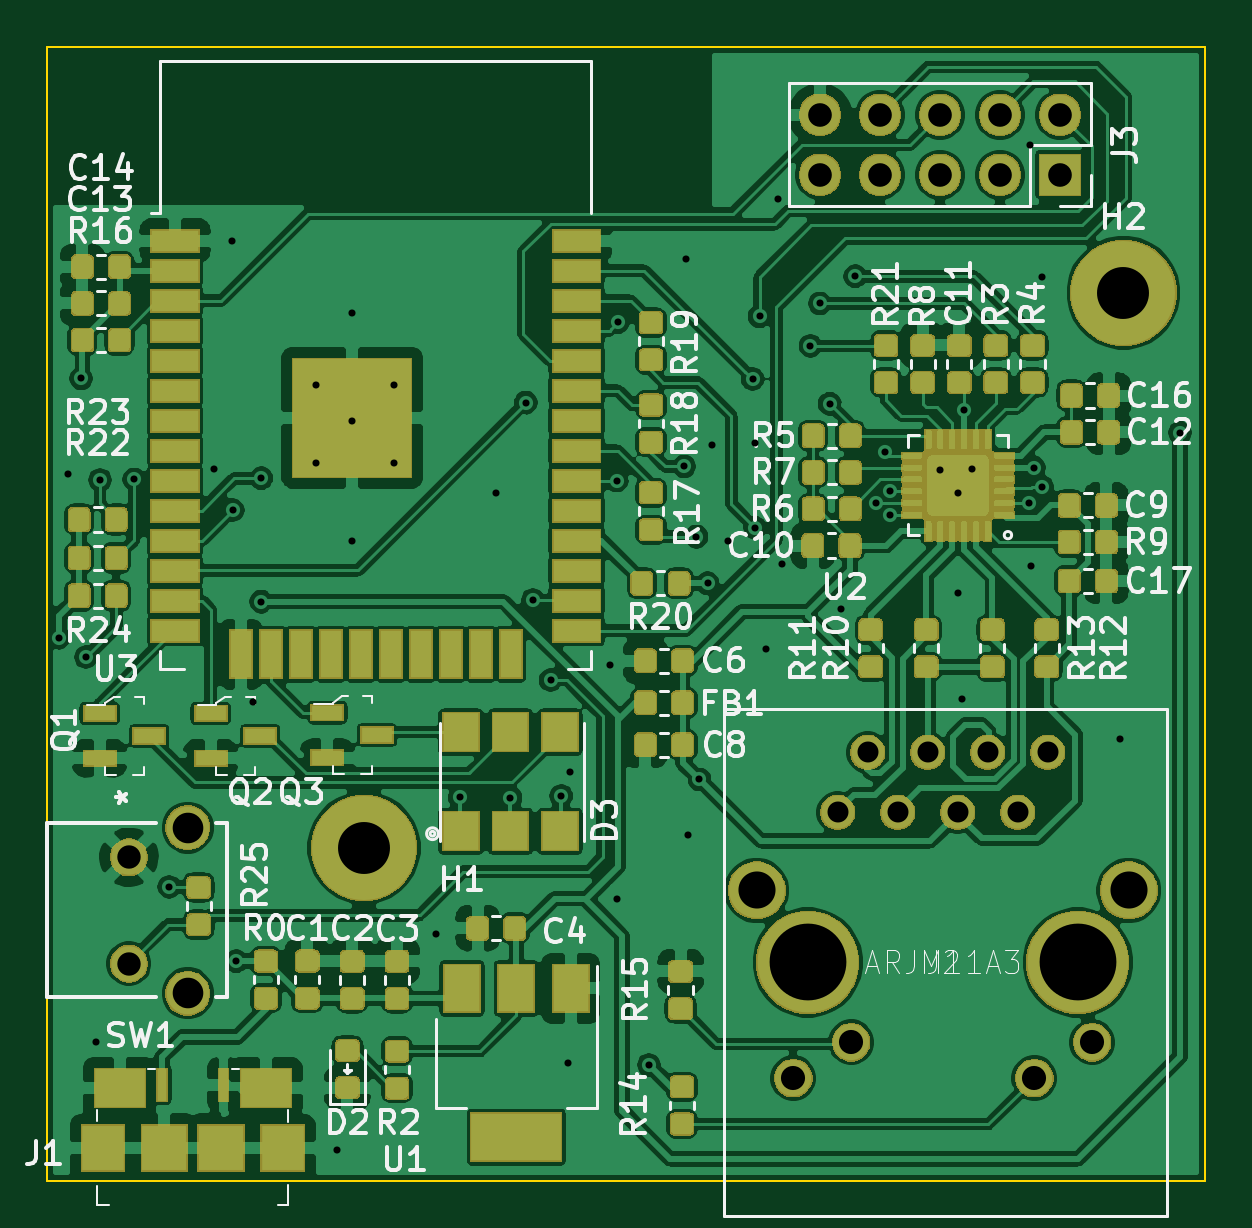
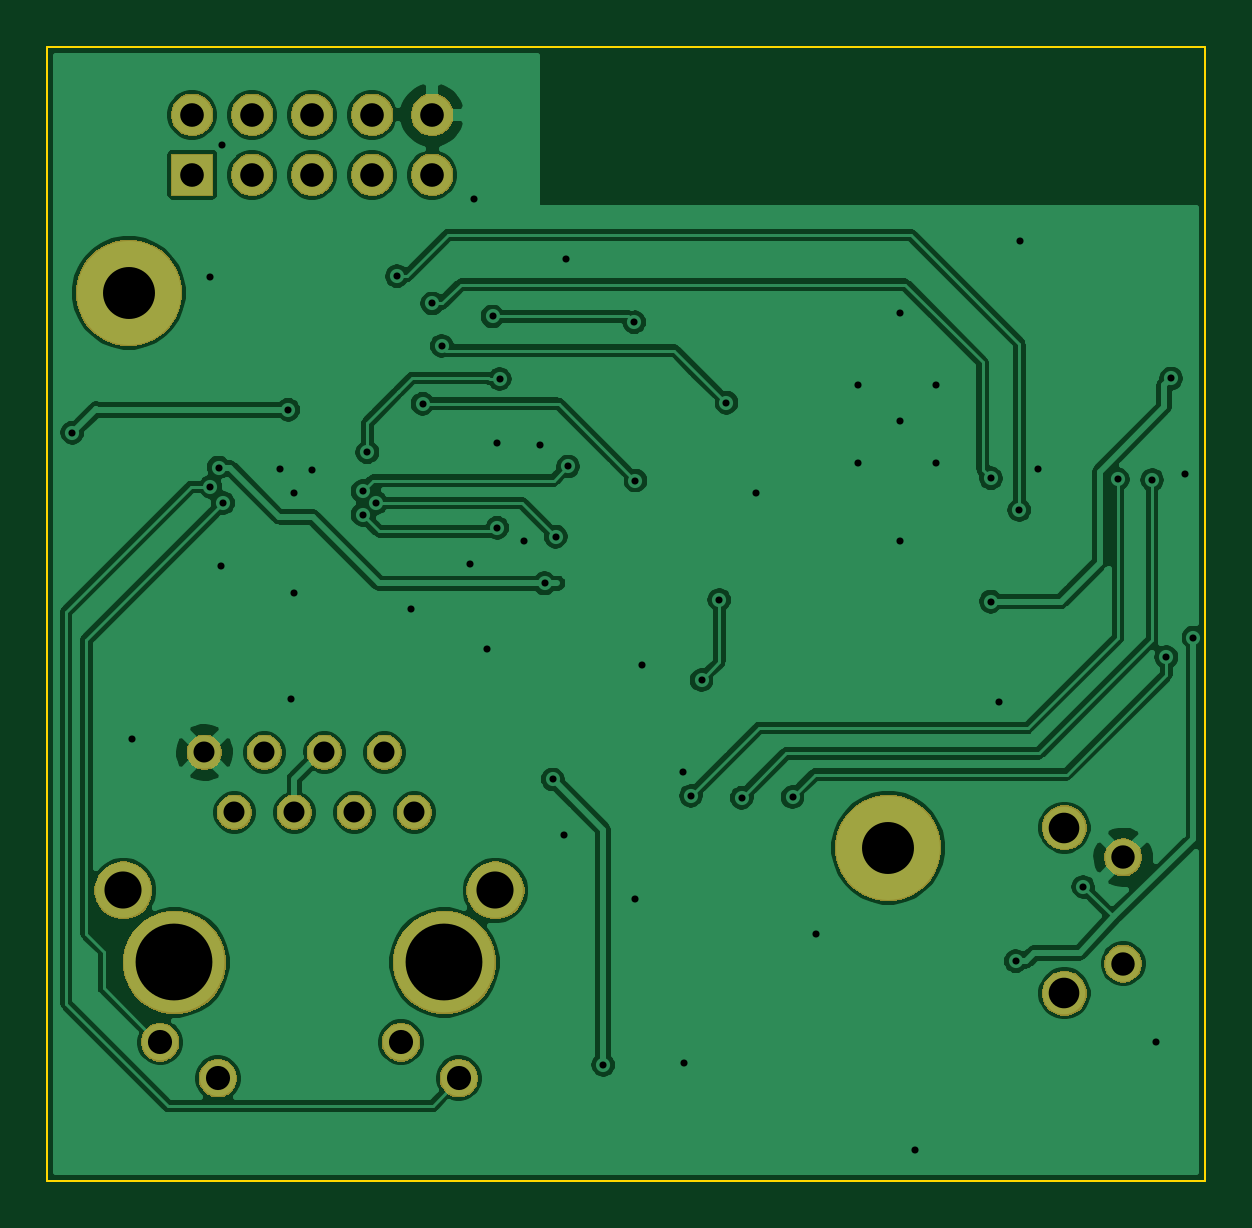
Circuit board: 12 layer files. Board 49.0 x 48.0 mm.
- bottom_copper: EsperDNS-B_Cu.gbr (130888 bytes)
- bottom_mask: EsperDNS-B_Mask.gbr (29177 bytes)
- paste: EsperDNS-B_Paste.gbr (490 bytes)
- bottom_silk: EsperDNS-B_SilkS.gbr (491 bytes)
- outline: EsperDNS-Edge_Cuts.gbr (665 bytes)
- top_copper: EsperDNS-F_Cu.gbr (477126 bytes)
- top_mask: EsperDNS-F_Mask.gbr (121588 bytes)
- paste: EsperDNS-F_Paste.gbr (183754 bytes)
- top_silk: EsperDNS-F_SilkS.gbr (55968 bytes)
- drill: EsperDNS-NPTH.drl (272 bytes)
- drill: EsperDNS-PTH.drl (1847 bytes)
- drill: EsperDNS.drl (2066 bytes)

=== bottom_copper: EsperDNS-B_Cu.gbr (130888 bytes, source omitted) ===
=== bottom_mask: EsperDNS-B_Mask.gbr (29177 bytes, source omitted) ===
=== paste: EsperDNS-B_Paste.gbr ===
G04 #@! TF.GenerationSoftware,KiCad,Pcbnew,(5.1.5)-3*
G04 #@! TF.CreationDate,2020-09-21T18:29:49-07:00*
G04 #@! TF.ProjectId,EsperDNS,45737065-7244-44e5-932e-6b696361645f,rev?*
G04 #@! TF.SameCoordinates,Original*
G04 #@! TF.FileFunction,Paste,Bot*
G04 #@! TF.FilePolarity,Positive*
%FSLAX46Y46*%
G04 Gerber Fmt 4.6, Leading zero omitted, Abs format (unit mm)*
G04 Created by KiCad (PCBNEW (5.1.5)-3) date 2020-09-21 18:29:49*
%MOMM*%
%LPD*%
G04 APERTURE LIST*
G04 APERTURE END LIST*
M02*

=== bottom_silk: EsperDNS-B_SilkS.gbr ===
G04 #@! TF.GenerationSoftware,KiCad,Pcbnew,(5.1.5)-3*
G04 #@! TF.CreationDate,2020-09-21T18:29:49-07:00*
G04 #@! TF.ProjectId,EsperDNS,45737065-7244-44e5-932e-6b696361645f,rev?*
G04 #@! TF.SameCoordinates,Original*
G04 #@! TF.FileFunction,Legend,Bot*
G04 #@! TF.FilePolarity,Positive*
%FSLAX46Y46*%
G04 Gerber Fmt 4.6, Leading zero omitted, Abs format (unit mm)*
G04 Created by KiCad (PCBNEW (5.1.5)-3) date 2020-09-21 18:29:49*
%MOMM*%
%LPD*%
G04 APERTURE LIST*
G04 APERTURE END LIST*
M02*

=== outline: EsperDNS-Edge_Cuts.gbr ===
G04 #@! TF.GenerationSoftware,KiCad,Pcbnew,(5.1.5)-3*
G04 #@! TF.CreationDate,2020-09-21T18:29:49-07:00*
G04 #@! TF.ProjectId,EsperDNS,45737065-7244-44e5-932e-6b696361645f,rev?*
G04 #@! TF.SameCoordinates,Original*
G04 #@! TF.FileFunction,Profile,NP*
%FSLAX46Y46*%
G04 Gerber Fmt 4.6, Leading zero omitted, Abs format (unit mm)*
G04 Created by KiCad (PCBNEW (5.1.5)-3) date 2020-09-21 18:29:49*
%MOMM*%
%LPD*%
G04 APERTURE LIST*
%ADD10C,0.100000*%
G04 APERTURE END LIST*
D10*
X40900000Y6100000D02*
X40900000Y-41900000D01*
X-8100000Y6100000D02*
X40900000Y6100000D01*
X-8100000Y-41900000D02*
X-8100000Y6100000D01*
X40900000Y-41900000D02*
X-8100000Y-41900000D01*
M02*

=== top_copper: EsperDNS-F_Cu.gbr (477126 bytes, source omitted) ===
=== top_mask: EsperDNS-F_Mask.gbr (121588 bytes, source omitted) ===
=== paste: EsperDNS-F_Paste.gbr (183754 bytes, source omitted) ===
=== top_silk: EsperDNS-F_SilkS.gbr (55968 bytes, source omitted) ===
=== drill: EsperDNS-NPTH.drl ===
M48
; DRILL file {KiCad (5.1.4)-1} date 9/3/2020 10:31:58 AM
; FORMAT={-:-/ absolute / inch / decimal}
; #@! TF.CreationDate,2020-09-03T10:31:58-07:00
; #@! TF.GenerationSoftware,Kicad,Pcbnew,(5.1.4)-1
; #@! TF.FileFunction,NonPlated,1,2,NPTH
FMAT,2
INCH
%
G90
G05
T0
M30

=== drill: EsperDNS-PTH.drl ===
M48
; DRILL file {KiCad (5.1.4)-1} date 9/3/2020 10:31:58 AM
; FORMAT={-:-/ absolute / inch / decimal}
; #@! TF.CreationDate,2020-09-03T10:31:58-07:00
; #@! TF.GenerationSoftware,Kicad,Pcbnew,(5.1.4)-1
; #@! TF.FileFunction,Plated,1,2,PTH
FMAT,2
INCH
T1C0.0118
T2C0.0350
T3C0.0390
T4C0.0394
T5C0.0402
T6C0.0510
T7C0.0618
T8C0.0866
T9C0.1280
%
G90
G05
T1
X5.4912Y-3.6614
X5.5059Y-3.3888
X5.5197Y-4.0896
X5.5285Y-3.2293
X5.5364Y-3.6939
X5.56Y-3.3986
X5.6171Y-3.3976
X5.7402Y-3.999
X5.75Y-3.38
X5.7564Y-4.1639
X5.78Y-3.0
X5.7815Y-3.4488
X5.815Y-3.7687
X5.8287Y-3.3957
X5.8287Y-3.6014
X5.92Y-3.24
X5.92Y-3.37
X5.9547Y-4.5157
X5.98Y-3.12
X5.98Y-3.3
X5.98Y-3.5
X6.05Y-3.24
X6.05Y-3.37
X6.1142Y-3.9272
X6.1969Y-3.9281
X6.22Y-3.42
X6.2697Y-3.2697
X6.2795Y-3.9232
X6.34Y-4.37
X6.3888Y-3.9232
X6.4104Y-3.7067
X6.4213Y-3.3996
X6.4213Y-4.1043
X6.4232Y-3.1358
X6.5335Y-3.376
X6.5374Y-3.0295
X6.54Y-3.99
X6.5541Y-3.4931
X6.5728Y-3.5709
X6.58Y-3.34
X6.6063Y-3.5
X6.6476Y-3.2303
X6.6516Y-3.3366
X6.6516Y-3.4783
X6.6594Y-3.126
X6.6693Y-3.6811
X6.69Y-2.93
X6.7441Y-3.1752
X6.7598Y-3.1043
X6.7761Y-3.2717
X6.7953Y-3.6142
X6.8189Y-3.0591
X6.853Y-3.437
X6.8681Y-3.3524
X6.876Y-3.4173
X6.876Y-3.4567
X6.9606Y-3.3819
X6.99Y-3.42
X6.9902Y-3.5866
X7.0Y-3.2815
X7.0138Y-3.3799
X7.1083Y-3.437
X7.11Y-2.84
X7.1122Y-3.5413
X7.1161Y-3.378
X7.13Y-3.06
X7.13Y-3.41
X7.26Y-3.83
X7.36Y-3.32
T2
X6.789Y-3.8957
X6.839Y-3.7957
X6.889Y-3.8957
X6.939Y-3.7957
X6.989Y-3.8957
X7.039Y-3.7957
X7.089Y-3.8957
X7.139Y-3.7957
T3
X5.5256Y-4.0039
X5.5256Y-4.1811
T4
X6.76Y-2.79
X6.76Y-2.89
X6.86Y-2.79
X6.86Y-2.89
X6.96Y-2.79
X6.96Y-2.89
X7.06Y-2.79
X7.06Y-2.89
X7.16Y-2.79
X7.16Y-2.89
T5
X6.715Y-4.3386
X6.8114Y-4.2787
X7.1165Y-4.3386
X7.213Y-4.2787
T6
X5.6236Y-3.9545
X5.6236Y-4.2305
T7
X6.6539Y-4.0256
X7.274Y-4.0256
T8
X7.2657Y-3.0866
X5.9094Y-4.0098
T9
X6.739Y-4.1457
X7.189Y-4.1457
T0
M30

=== drill: EsperDNS.drl ===
M48
; DRILL file {KiCad (5.1.5)-3} date 9/21/2020 7:37:12 PM
; FORMAT={-:-/ absolute / inch / decimal}
; #@! TF.CreationDate,2020-09-21T19:37:12-07:00
; #@! TF.GenerationSoftware,Kicad,Pcbnew,(5.1.5)-3
FMAT,2
INCH
T1C0.0118
T2C0.0350
T3C0.0390
T4C0.0394
T5C0.0402
T6C0.0510
T7C0.0618
T8C0.0866
T9C0.1280
%
G90
G05
T1
X-0.3001Y-0.7441
X-0.2854Y-0.4715
X-0.2628Y-0.312
X-0.2549Y-0.7766
X-0.2382Y-1.4173
X-0.2313Y-0.4813
X-0.1742Y-0.4803
X-0.1161Y-1.1594
X-0.0413Y-0.4627
X-0.0113Y-0.0827
X-0.0098Y-0.5315
X-0.0039Y-1.2835
X0.0236Y-0.8514
X0.0374Y-0.4783
X0.0374Y-0.6841
X0.1287Y-0.3227
X0.1287Y-0.4527
X0.1634Y-1.5984
X0.1887Y-0.2027
X0.1887Y-0.3827
X0.1887Y-0.5827
X0.2587Y-0.3227
X0.2587Y-0.4527
X0.3287Y-1.2382
X0.3681Y-1.0098
X0.4287Y-0.5027
X0.4528Y-1.0108
X0.4783Y-0.3524
X0.4902Y-0.6811
X0.5197Y-0.815
X0.5374Y-1.0079
X0.5487Y-1.4527
X0.5512Y-0.9685
X0.6191Y-0.7894
X0.6299Y-0.4823
X0.6299Y-1.1791
X0.6319Y-0.2185
X0.6835Y-1.4562
X0.7421Y-0.4587
X0.7461Y-0.1122
X0.7487Y-1.0727
X0.7628Y-0.5758
X0.7677Y-0.9803
X0.7815Y-0.6535
X0.7887Y-0.4227
X0.815Y-0.5827
X0.8563Y-0.313
X0.8602Y-0.4193
X0.8602Y-0.561
X0.8681Y-0.2087
X0.878Y-0.7638
X0.8987Y-0.0127
X0.9055Y-0.622
X0.9528Y-0.2579
X0.9685Y-0.187
X0.9847Y-0.3543
X1.0039Y-0.6969
X1.0276Y-0.1417
X1.0617Y-0.5197
X1.0768Y-0.435
X1.0846Y-0.5
X1.0846Y-0.5394
X1.1693Y-0.4646
X1.1987Y-0.5027
X1.1988Y-0.6693
X1.2047Y-0.8465
X1.2087Y-0.3642
X1.2224Y-0.4626
X1.3169Y-0.5197
X1.3187Y0.0773
X1.3209Y-0.624
X1.3248Y-0.4606
X1.3387Y-0.1427
X1.3387Y-0.4927
X1.4687Y-0.9127
X1.5687Y-0.4027
T2
X0.9982Y-1.0354
X1.0482Y-0.9354
X1.0982Y-1.0354
X1.1482Y-0.9354
X1.1982Y-1.0354
X1.2482Y-0.9354
X1.2982Y-1.0354
X1.3482Y-0.9354
T3
X-0.1831Y-1.1102
X-0.1831Y-1.2874
T4
X0.9687Y0.1273
X0.9687Y0.0273
X1.0687Y0.1273
X1.0687Y0.0273
X1.1687Y0.1273
X1.1687Y0.0273
X1.2687Y0.1273
X1.2687Y0.0273
X1.3687Y0.1273
X1.3687Y0.0273
T5
X0.9242Y-1.4783
X1.0207Y-1.4185
X1.3258Y-1.4783
X1.4222Y-1.4185
T6
X-0.085Y-1.0608
X-0.085Y-1.3368
T7
X0.8632Y-1.1654
X1.4833Y-1.1654
T8
X0.2087Y-1.0945
X1.4744Y-0.1693
T9
X0.9482Y-1.2854
X1.3982Y-1.2854
T0
M30
